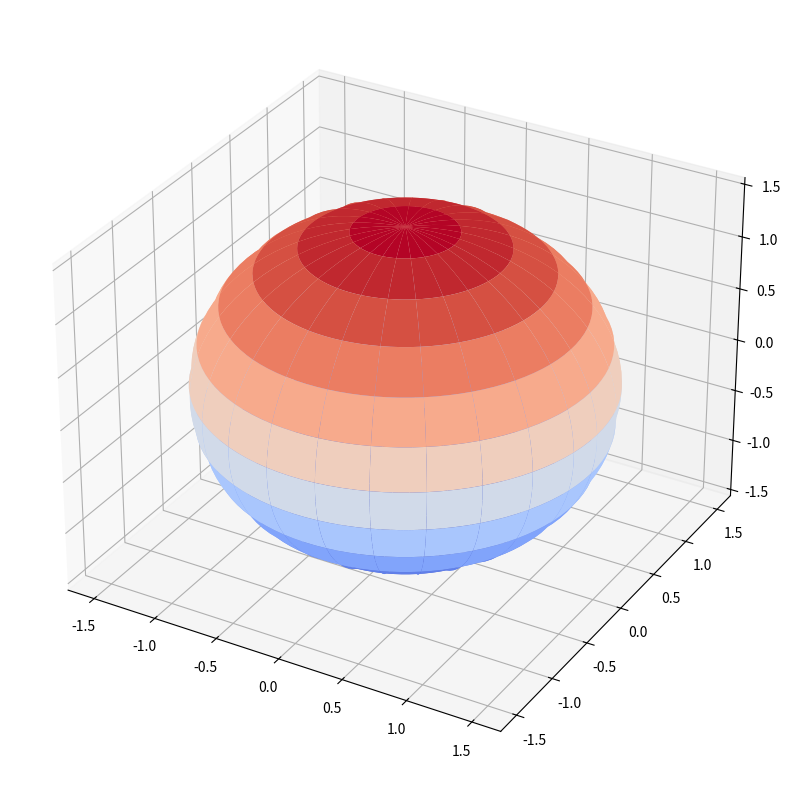

Source code (Python):
import numpy as np
import matplotlib.pyplot as plt
from mpl_toolkits.mplot3d import Axes3D
from matplotlib.animation import FuncAnimation
from matplotlib import cm

# Create figure and 3D axis
fig = plt.figure(figsize=(8, 8))
ax = fig.add_subplot(111, projection='3d')

# Define sphere parameters
u = np.linspace(0, 2 * np.pi, 100)
v = np.linspace(0, np.pi, 50)
x = 1.5 * np.outer(np.cos(u), np.sin(v))
y = 1.5 * np.outer(np.sin(u), np.sin(v))
z = 1.5 * np.outer(np.ones(np.size(u)), np.cos(v))

# Initialize sphere data and color map
sphere = ax.plot_surface(x, y, z, cmap=cm.coolwarm, rstride=4, cstride=4)

# Rotation angles (initialized to 0)
theta = 0
phi = 0

def update(frame):
    global theta, phi
    theta += 0.01
    phi += 0.01
    ax.view_init(elev=20 + 10 * np.sin(frame * 0.1), azim=30 + 30 * np.sin(frame * 0.2))
    sphere.set_facecolor(plt.cm.coolwarm((frame / 100) % 1))
    return sphere,

# Create animation
ani = FuncAnimation(fig, update, frames=100, interval=50, blit=False)

plt.tight_layout()
plt.show()
